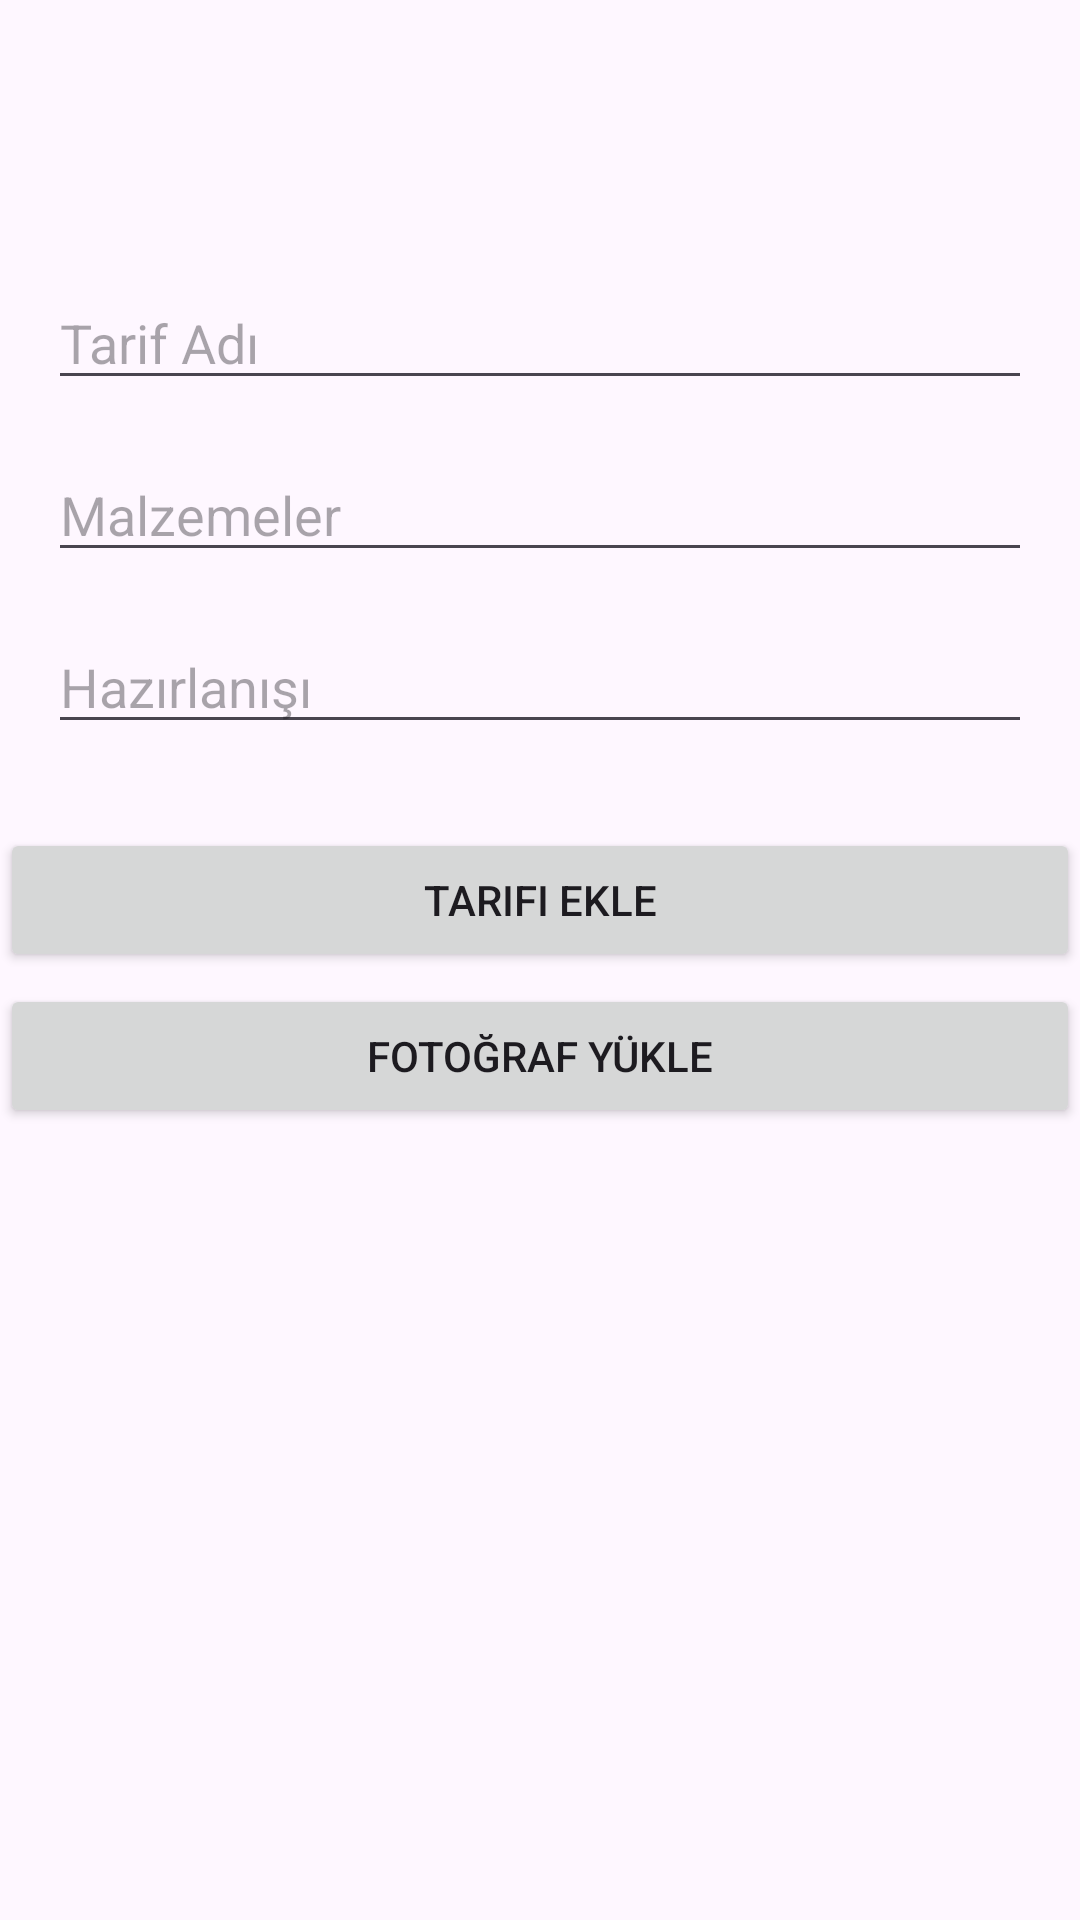

Layout XML and referenced resources for this Android screen:
<!-- AndroidManifest.xml: application theme Theme.YeniProje -->
<!-- res/layout/fragment_add_recipe.xml -->
<?xml version="1.0" encoding="utf-8"?>
<androidx.constraintlayout.widget.ConstraintLayout
    xmlns:android="http://schemas.android.com/apk/res/android"
    xmlns:tools="http://schemas.android.com/tools"
    android:layout_width="match_parent"
    android:layout_height="match_parent"
    xmlns:app="http://schemas.android.com/apk/res-auto"
    tools:context="AddRecipeFragment"
    android:paddingTop="60dp">

    
    <EditText
        android:id="@+id/recipeNameEditText"
        android:layout_width="0dp"
        android:layout_height="wrap_content"
        android:hint="Tarif Adı"
        android:layout_marginTop="32dp"
        android:layout_marginStart="16dp"
        android:layout_marginEnd="16dp"
        app:layout_constraintTop_toTopOf="parent"
        app:layout_constraintStart_toStartOf="parent"
        app:layout_constraintEnd_toEndOf="parent"/>

    
    <EditText
        android:id="@+id/materialsEditText"
        android:layout_width="0dp"
        android:layout_height="wrap_content"
        android:hint="Malzemeler"
        android:layout_marginTop="16dp"
        android:layout_marginStart="16dp"
        android:layout_marginEnd="16dp"
        app:layout_constraintTop_toBottomOf="@id/recipeNameEditText"
        app:layout_constraintStart_toStartOf="parent"
        app:layout_constraintEnd_toEndOf="parent"/>

    
    <EditText
        android:id="@+id/preparationEditText"
        android:layout_width="0dp"
        android:layout_height="wrap_content"
        android:hint="Hazırlanışı"
        android:layout_marginTop="16dp"
        android:layout_marginStart="16dp"
        android:layout_marginEnd="16dp"
        app:layout_constraintTop_toBottomOf="@id/materialsEditText"
        app:layout_constraintStart_toStartOf="parent"
        app:layout_constraintEnd_toEndOf="parent"/>

    

    
    <Button
        android:id="@+id/selectImageButton"
        android:layout_width="0dp"
        android:layout_height="wrap_content"
        android:layout_marginTop="80dp"
        android:text="Fotoğraf Yükle"
        app:layout_constraintEnd_toEndOf="parent"
        app:layout_constraintHorizontal_bias="1.0"
        app:layout_constraintStart_toStartOf="parent"
        app:layout_constraintTop_toBottomOf="@id/preparationEditText" />

    <ImageView
        android:id="@+id/selectedImageView"
        android:layout_width="0dp"
        android:layout_height="200dp"
        android:layout_marginTop="16dp"
        android:layout_marginStart="16dp"
        android:layout_marginEnd="16dp"
        android:src="@drawable/ic_placeholder_image"
        android:scaleType="centerCrop"
        app:layout_constraintTop_toBottomOf="@id/selectedImageView"
        app:layout_constraintStart_toStartOf="parent"
        app:layout_constraintEnd_toEndOf="parent"/>

    
    <Button
        android:id="@+id/addRecipeButton"
        android:layout_width="0dp"
        android:layout_height="wrap_content"
        android:layout_marginTop="216dp"
        android:text="Tarifi Ekle"
        app:layout_constraintEnd_toEndOf="parent"
        app:layout_constraintHorizontal_bias="0.0"
        app:layout_constraintStart_toStartOf="parent"
        app:layout_constraintTop_toBottomOf="@id/selectedImageView" />

    <ImageView
        android:id="@+id/selected2ImageView"
        android:layout_width="0dp"
        android:layout_height="200dp"
        android:layout_marginTop="16dp"
        android:layout_marginStart="16dp"
        android:layout_marginEnd="16dp"
        android:scaleType="centerCrop"
        app:layout_constraintTop_toBottomOf="@id/selectedImageView"
        app:layout_constraintStart_toStartOf="parent"
        app:layout_constraintEnd_toEndOf="parent"/>


</androidx.constraintlayout.widget.ConstraintLayout>
<!-- resources referenced by this layout -->
<resources>
  <style name="Theme.YeniProje" parent="Base.Theme.YeniProje" />
  <style name="Base.Theme.YeniProje" parent="Theme.Material3.DayNight.NoActionBar">
          <item name="colorPrimaryDark">#BCD1BA</item>
      </style>
</resources>
